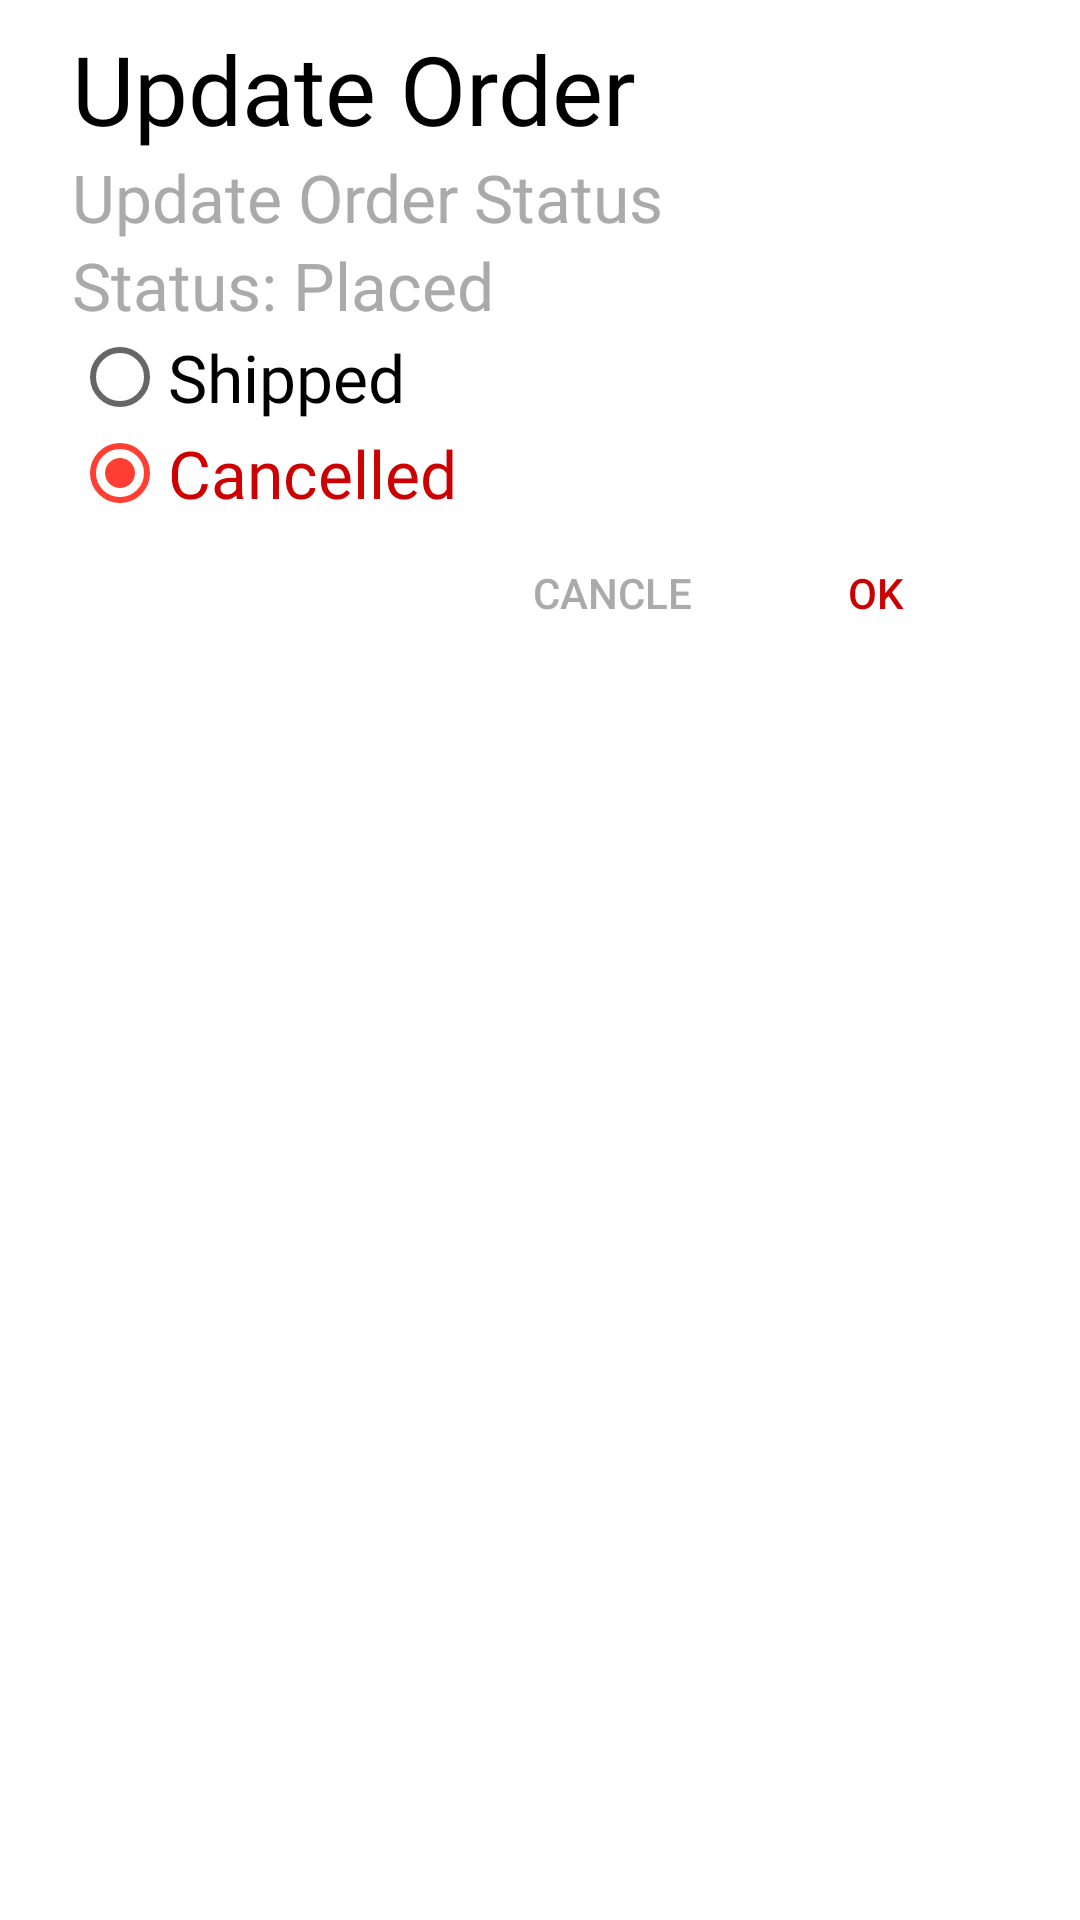

Android layout source for this screen:
<!-- AndroidManifest.xml: application theme AppTheme -->
<!-- res/layout/layout_dialog_shipped.xml -->
<?xml version="1.0" encoding="utf-8"?>
<RelativeLayout
    xmlns:android="http://schemas.android.com/apk/res/android"
    android:orientation="vertical"
    android:layout_width="match_parent"
    android:layout_height="wrap_content"
    android:background="@android:color/white"
    android:paddingBottom="8dp"
    android:paddingTop="8dp"
    android:paddingRight="24dp"
    android:paddingLeft="24dp">

    <TextView
        android:id="@+id/tv_title"
        android:layout_width="match_parent"
        android:layout_height="wrap_content"
        android:text="Update Order"
        android:textSize="32sp"
        android:fontFamily="@font/brandon_medium"
        android:textColor="@android:color/black"/>

    <TextView
        android:layout_below="@+id/tv_title"
        android:id="@+id/tv_title_small"
        android:layout_width="match_parent"
        android:layout_height="wrap_content"
        android:text="Update Order Status"
        android:textSize="22sp"
        android:fontFamily="@font/brandon_medium"
        android:textColor="@android:color/darker_gray"/>

    <TextView
        android:layout_below="@+id/tv_title_small"
        android:id="@+id/tv_status"
        android:layout_width="match_parent"
        android:layout_height="wrap_content"
        android:text="Status: Placed"
        android:textSize="22sp"
        android:fontFamily="@font/brandon_medium"
        android:textColor="@android:color/darker_gray"/>

    <RadioGroup
        android:id="@+id/rdi_group"
        android:layout_below="@id/tv_status"
        android:layout_width="match_parent"
        android:layout_height="wrap_content"
        android:orientation="vertical">

        <RadioButton
            android:id="@+id/rdi_shipped"
            android:layout_width="match_parent"
            android:layout_height="wrap_content"
            android:text="Shipped"
            android:fontFamily="@font/brandon_medium"
            android:checked="true"
            android:textSize="22sp"/>

        <RadioButton
            android:id="@+id/rdi_canncelled"
            android:layout_width="match_parent"
            android:layout_height="wrap_content"
            android:text="Cancelled"
            android:fontFamily="@font/brandon_medium"
            android:textColor="@android:color/holo_red_dark"
            android:checked="true"
            android:textSize="22sp"/>
    </RadioGroup>

    <LinearLayout
        android:id="@+id/layout_button"
        android:orientation="horizontal"
        android:layout_width="match_parent"
        android:layout_height="wrap_content"
        android:layout_below="@+id/rdi_group"
        android:gravity="right">

        <Button
            android:id="@+id/btn_cancle"
            android:layout_width="wrap_content"
            android:layout_height="wrap_content"
            android:padding="8dp"
            android:text="Cancle"
            android:textColor="@android:color/darker_gray"
            android:background="@android:color/transparent"/>
        <Button
            android:id="@+id/btn_ok"
            android:layout_width="wrap_content"
            android:layout_height="wrap_content"
            android:padding="8dp"
            android:text="OK"
            android:textColor="@android:color/holo_red_dark"
            android:background="@android:color/transparent"/>

    </LinearLayout>


</RelativeLayout>
<!-- resources referenced by this layout -->
<resources>
  <style name="AppTheme" parent="Theme.AppCompat.Light.NoActionBar">
          
          <item name="colorPrimary">@color/colorPrimary</item>
          <item name="colorPrimaryDark">@color/colorPrimaryDark</item>
          <item name="colorAccent">@color/colorAccent</item>
          <item name="windowActionBar">false</item>
          <item name="windowNoTitle">true</item>
      </style>
  <color name="colorPrimary">#e84118</color>
  <color name="colorPrimaryDark">#c23616</color>
  <color name="colorAccent">#ff3f34</color>
</resources>
